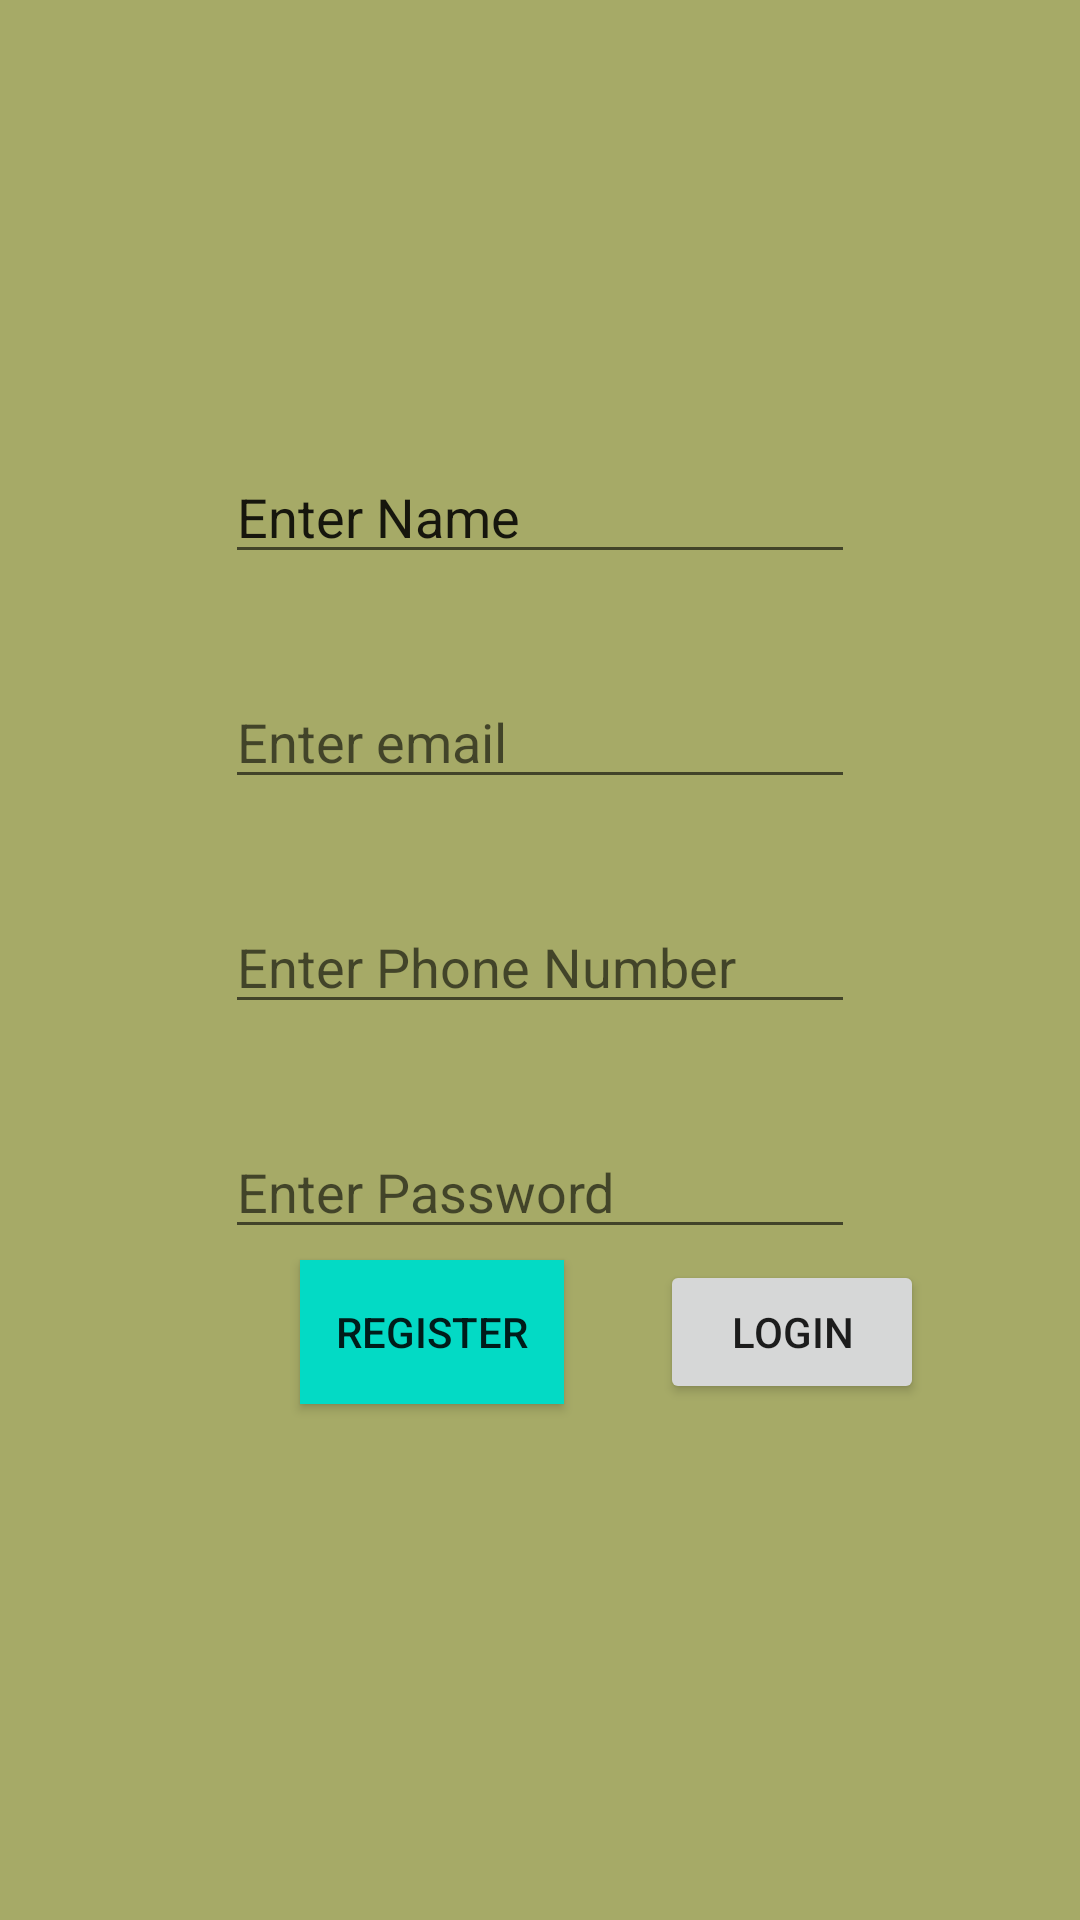

Here is an Android app screen rendered from its layout file. Give the layout XML and the strings, colors and styles it references.
<!-- AndroidManifest.xml: application theme Theme.AuthenticationAndroidMutai -->
<!-- res/layout/activity_register.xml -->
<?xml version="1.0" encoding="utf-8"?>
<RelativeLayout xmlns:android="http://schemas.android.com/apk/res/android"
    xmlns:app="http://schemas.android.com/apk/res-auto"
    xmlns:tools="http://schemas.android.com/tools"
    android:layout_width="match_parent"
    android:layout_height="match_parent"
    tools:context=".RegisterActivity"
    android:background="#A6AA67"
    >

    <EditText
        android:layout_marginTop="150dp"
        android:layout_centerHorizontal="true"
        android:id="@+id/edtname1"
        android:layout_width="wrap_content"
        android:layout_height="wrap_content"
        android:ems="10"
        android:inputType="textPersonName"
        android:text="Enter Name" />

    <EditText
        android:layout_marginTop="225dp"
        android:layout_centerHorizontal="true"
        android:id="@+id/edtemail"
        android:layout_width="wrap_content"
        android:layout_height="wrap_content"
        android:ems="10"
        android:hint="Enter email"
        android:inputType="textEmailAddress" />

    <EditText
        android:layout_marginTop="300dp"
        android:layout_centerHorizontal="true"
        android:id="@+id/edittxtPhone"
        android:layout_width="wrap_content"
        android:layout_height="wrap_content"
        android:ems="10"
        android:hint="Enter Phone Number"
        android:inputType="phone" />

    <EditText
        android:layout_marginTop="375dp"
        android:layout_centerHorizontal="true"
        android:id="@+id/edtpasswrd"
        android:layout_width="wrap_content"
        android:layout_height="wrap_content"
        android:ems="10"
        android:hint="Enter Password"
        android:inputType="textPassword" />


    <Button
        android:id="@+id/btnregister"
        android:layout_width="wrap_content"
        android:layout_height="wrap_content"
        android:layout_marginLeft="100dp"
        android:layout_marginTop="420dp"
        android:background="@color/teal_200"
        android:text="Register"
        android:pointerIcon="grab"/>

    <Button
        android:id="@+id/btnlogin"
        android:pointerIcon="grab"
        android:layout_width="wrap_content"
        android:layout_height="wrap_content"
        android:layout_marginLeft="220dp"
        android:layout_marginTop="420dp"
        android:text="login" />

    <ImageView
        android:id="@+id/imageView"
        android:layout_width="200dp"
        android:layout_height="150dp"
        android:layout_centerHorizontal="true"
        app:srcCompat="@drawable/kenyanflag" />


</RelativeLayout>
<!-- resources referenced by this layout -->
<resources>
  <style name="Theme.AuthenticationAndroidMutai" parent="Theme.MaterialComponents.DayNight.DarkActionBar">
          
          <item name="colorPrimary">@color/purple_500</item>
          <item name="colorPrimaryVariant">@color/purple_700</item>
          <item name="colorOnPrimary">@color/white</item>
          
          <item name="colorSecondary">@color/teal_200</item>
          <item name="colorSecondaryVariant">@color/teal_700</item>
          <item name="colorOnSecondary">@color/black</item>
          
          <item name="android:statusBarColor">?attr/colorPrimaryVariant</item>
          
      </style>
  <!-- not gathered from this repository: default colours our renderer supplied (Android Studio template values) -->
  <color name="purple_500">#FF6200EE</color>
  <color name="purple_700">#FF3700B3</color>
  <color name="teal_200">#FF03DAC5</color>
  <color name="teal_700">#FF018786</color>
  <color name="black">#FF000000</color>
  <color name="white">#FFFFFFFF</color>
</resources>
